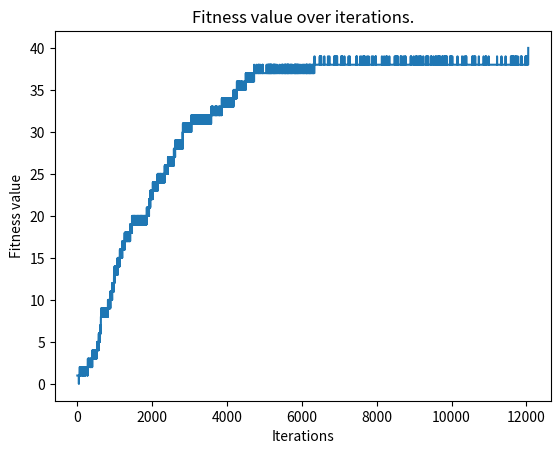

The matplotlib source for this figure:
# Importing modules.
import random
import string
import matplotlib.pyplot as plt

# Complete string set.
# Not using digits and other punctuations as it increases the 
# running time.
string_data = string.ascii_lowercase + string.ascii_uppercase \
            + ' ' +  ',' + '!' + '.'

# Creating a function for generating parents.
def gen_parent(string_data, target_string):
    '''Generates a parent string.  
       Input  - 1. Population data.
                2. Target data.
       Output - Returns a randomly generated string with size 
                equal to the target data.
    '''  
    # Length of target string.
    l = len(target_string)

    if l > len(string_data):
        raise Exception('Provided input string is larger than population.')                     
    
    # Creating random parent.
    parent = random.sample(string_data, l)   
    return ''.join(parent)                     

# Creating function to calculate fitness.
def fitness(parent, target_string):
    '''Calculates fitness of the string.
       Input  - 1. Randomly generated string. 
                2. Target data.
       Output - Returns fitness value of the randomly generated string
                by comparing it with target data.
    '''
    return sum(1 for i in range(len(target_string)) \
               if target_string[i] == parent[i])

# Creating function for mutation.
def mutate(parent):
    '''Mutates a value of the string.
       Input  - Randomly generated string.
       Output - Returns mutated string after performing one-point
                crossover mutation.
    '''
    # Selecting a random index for mutation.
    index = random.randrange(0, len(parent))
    child_list = list(parent)

    # If the mutation value is same as index value then
    # assign it with alternate value.
    mutate_value, alternate_value = random.sample(string_data, 2)

    if child_list[index] != mutate_value:
        child_list[index] = mutate_value 
    else:
        child_list[index] = alternate_value 

    return ''.join(child_list)

# Creating function for best gene.
def best_gene(iterations, parent, parent_fitness, target_string):
    '''Loop for finding best solution.
       
       Inputs - 1. max iterations.
                2. Randomly generated string.
                3. initial Fitness value.
                4. target data.
       Output - Best solution. 
    '''
    # For breaking the loop after reaching a specified 
    # number of iteration.
    i = 0

    # Storage for fitness values.
    fitness_list = []

    # Loop for finding best genes.
    while True:
        i += 1

        # Breaking the loop after reaching specified number of iteration.
        if i >= iterations:
            sol_iteration, best_sol, fit_val = i, child, child_fitness
            print(f'Iteration no. {sol_iteration}')
            print(f'Best solution is "{best_sol}" with fitness value {fit_val}.')
            
            return fitness_list
            break

        child = mutate(parent)
        child_fitness = fitness(child, target_string)
        fitness_list.append(child_fitness)

        # Selecting the improved genes.
        if parent_fitness >= child_fitness:
            continue
        if child_fitness >= parent_fitness:
            parent = child
            parent_fitness = child_fitness

        # Breaking the loop after successful run.
        if child_fitness >= len(target_string):
            sol_iteration, best_sol, fit_val = i, child, child_fitness
            print(f'Iteration no. {sol_iteration}')
            print(f'Traget string is: "{target_string}"')
            print(f'Best solution is: "{best_sol}"')
        
            return fitness_list
            break

# Target string.
target_string = 'Hello, I am Parmeshwar a Data Scientist.'

# Parent data.
parent = gen_parent(string_data, target_string)
parent_fitness = fitness(parent, target_string)

# Iterations number.
iterations = 100000

# Finding the solution.
fitness_list = best_gene(iterations, parent, 
                         parent_fitness, target_string)

# Plotting the values.
plt.plot(range(len(fitness_list)), fitness_list)
plt.title('Fitness value over iterations.')
plt.xlabel('Iterations')
plt.ylabel('Fitness value')
plt.show()


